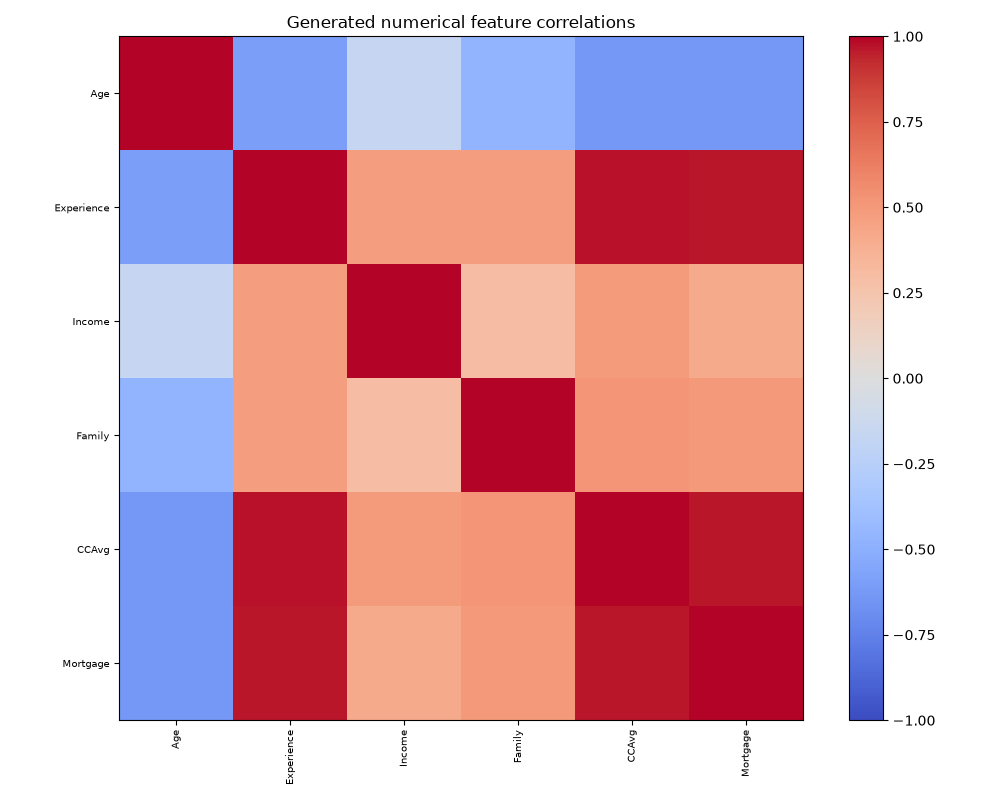

The file beside this chart, header and first rows:
, Age, Experience, Income, Family, CCAvg, Mortgage
Age, 1.0, -0.6012, -0.1708, -0.4682, -0.6295, -0.6326
Experience, -0.6012, 1.0, 0.4718, 0.4756, 0.9727, 0.9641
Income, -0.1708, 0.4718, 1.0, 0.2934, 0.4907, 0.4132
Family, -0.4682, 0.4756, 0.2934, 1.0, 0.5209, 0.4969
CCAvg, -0.6295, 0.9727, 0.4907, 0.5209, 1.0, 0.9616
Mortgage, -0.6326, 0.9641, 0.4132, 0.4969, 0.9616, 1.0
